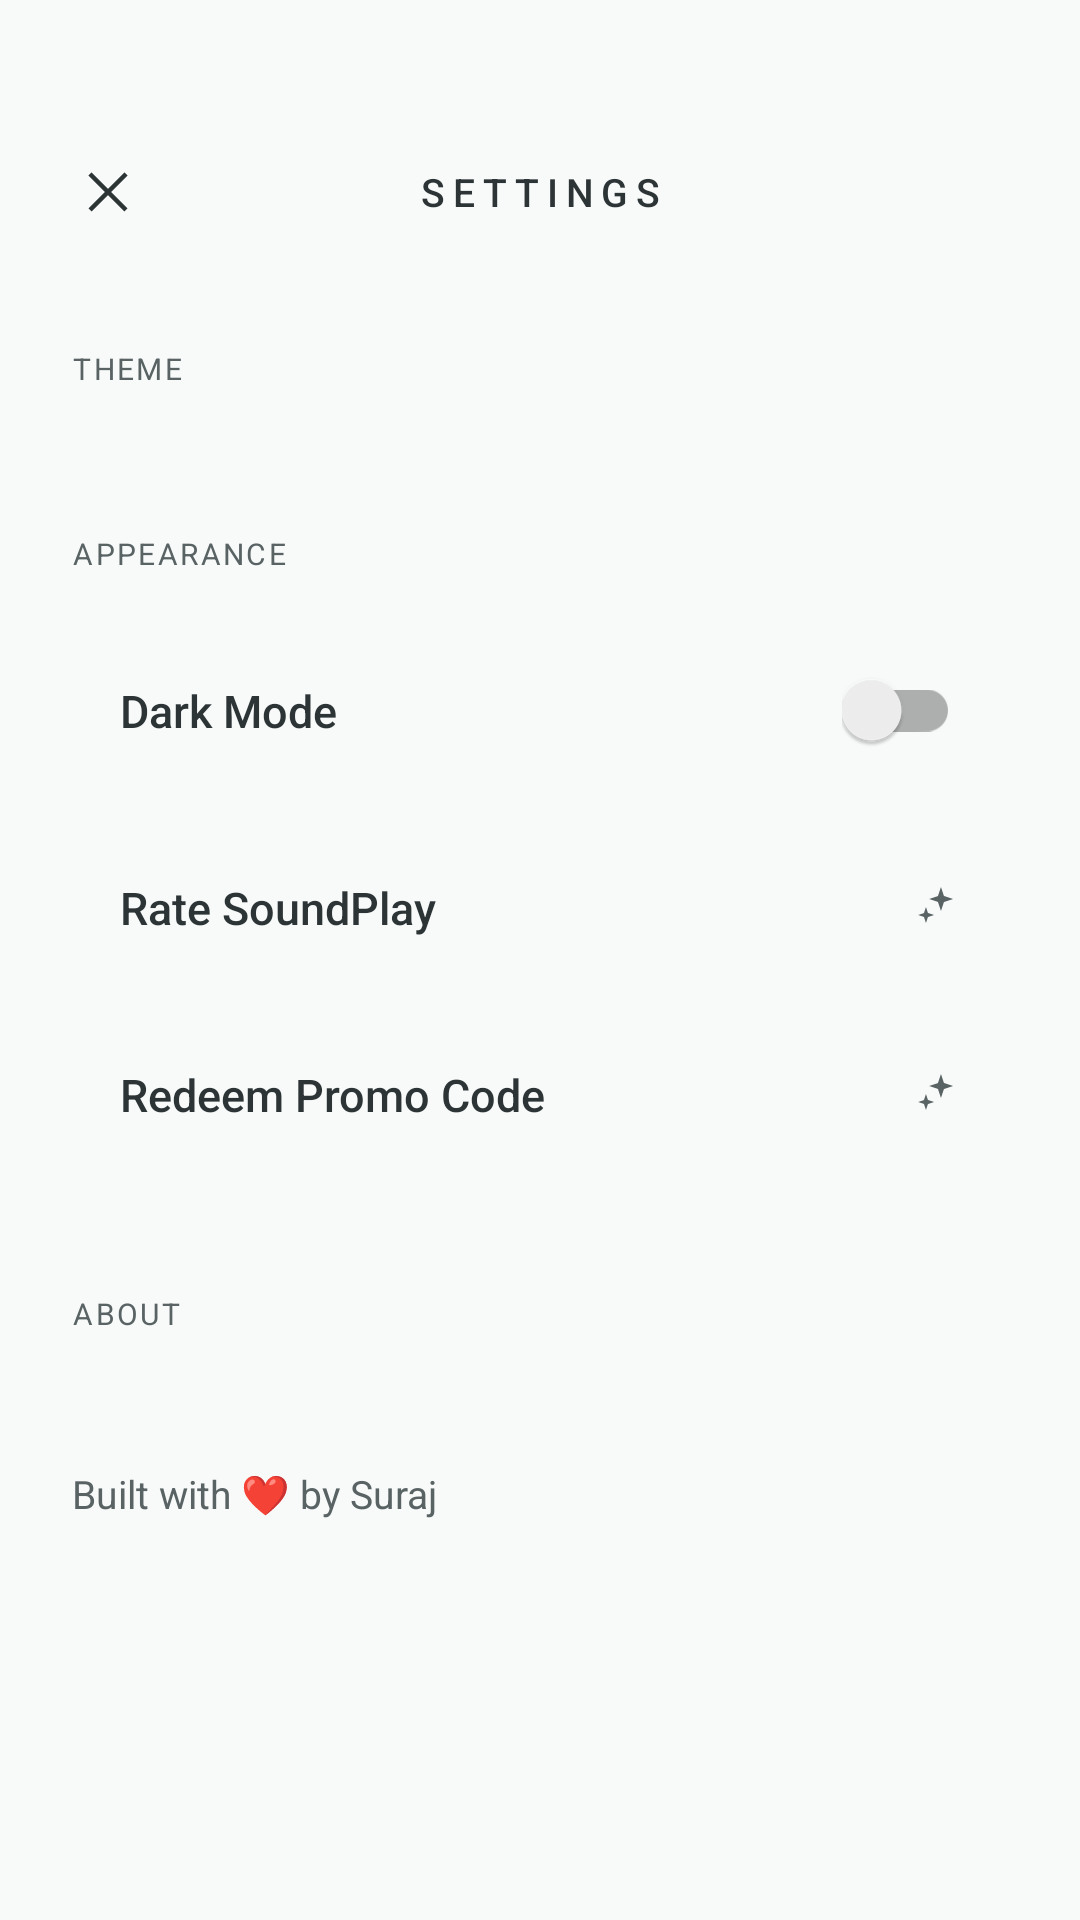

Layout XML and referenced resources for this Android screen:
<!-- AndroidManifest.xml: activity theme Theme.SoundPlay -->
<!-- res/layout/activity_settings.xml -->
<?xml version="1.0" encoding="utf-8"?>
<LinearLayout xmlns:android="http://schemas.android.com/apk/res/android"
    android:layout_width="match_parent"
    android:layout_height="match_parent"
    android:background="@color/surface"
    android:orientation="vertical"
    android:paddingHorizontal="24dp">

    
    <LinearLayout
        android:layout_width="match_parent"
        android:layout_height="wrap_content"
        android:gravity="center_vertical"
        android:paddingTop="52dp">

        <ImageView
            android:id="@+id/btn_back"
            android:layout_width="24dp"
            android:layout_height="24dp"
            android:src="@drawable/ic_close_x"
            android:contentDescription="Back" />

        <TextView
            android:layout_width="0dp"
            android:layout_height="wrap_content"
            android:layout_weight="1"
            android:fontFamily="sans-serif-medium"
            android:gravity="center"
            android:letterSpacing="0.2"
            android:text="SETTINGS"
            android:textColor="@color/on_surface"
            android:textSize="13sp" />

        <View
            android:layout_width="24dp"
            android:layout_height="24dp" />
    </LinearLayout>

    
    <TextView
        android:layout_width="wrap_content"
        android:layout_height="wrap_content"
        android:layout_marginTop="40dp"
        android:letterSpacing="0.08"
        android:text="THEME"
        android:textAllCaps="true"
        android:textColor="@color/on_surface_variant"
        android:textSize="10sp" />

    <LinearLayout
        android:id="@+id/theme_list"
        android:layout_width="match_parent"
        android:layout_height="wrap_content"
        android:layout_marginTop="16dp"
        android:orientation="vertical" />

    
    <TextView
        android:layout_width="wrap_content"
        android:layout_height="wrap_content"
        android:layout_marginTop="32dp"
        android:letterSpacing="0.08"
        android:text="APPEARANCE"
        android:textAllCaps="true"
        android:textColor="@color/on_surface_variant"
        android:textSize="10sp" />

    <LinearLayout
        android:id="@+id/btn_dark_mode_toggle"
        android:layout_width="match_parent"
        android:layout_height="wrap_content"
        android:layout_marginTop="16dp"
        android:orientation="horizontal"
        android:gravity="center_vertical"
        android:background="@drawable/bg_sound_row"
        android:padding="16dp">

        <TextView
            android:layout_width="0dp"
            android:layout_height="wrap_content"
            android:layout_weight="1"
            android:text="Dark Mode"
            android:textColor="@color/on_surface"
            android:textSize="15sp"
            android:fontFamily="sans-serif-medium" />

        <androidx.appcompat.widget.SwitchCompat
            android:id="@+id/switch_dark_mode"
            android:layout_width="wrap_content"
            android:layout_height="wrap_content"
            android:clickable="false"
            android:focusable="false" />
    </LinearLayout>

    <LinearLayout
        android:id="@+id/btn_rate_app"
        android:layout_width="match_parent"
        android:layout_height="wrap_content"
        android:layout_marginTop="10dp"
        android:orientation="horizontal"
        android:gravity="center_vertical"
        android:background="@drawable/bg_sound_row"
        android:padding="16dp">

        <TextView
            android:layout_width="0dp"
            android:layout_height="wrap_content"
            android:layout_weight="1"
            android:text="Rate SoundPlay"
            android:textColor="@color/on_surface"
            android:textSize="15sp"
            android:fontFamily="sans-serif-medium" />

        <ImageView
            android:layout_width="16dp"
            android:layout_height="16dp"
            android:src="@drawable/ic_nav_sparkle"
            android:contentDescription="Rate App"
            android:tint="@color/on_surface_variant" />
    </LinearLayout>

    <LinearLayout
        android:id="@+id/btn_redeem_code"
        android:layout_width="match_parent"
        android:layout_height="wrap_content"
        android:layout_marginTop="10dp"
        android:orientation="horizontal"
        android:gravity="center_vertical"
        android:background="@drawable/bg_sound_row"
        android:padding="16dp">

        <TextView
            android:layout_width="0dp"
            android:layout_height="wrap_content"
            android:layout_weight="1"
            android:text="Redeem Promo Code"
            android:textColor="@color/on_surface"
            android:textSize="15sp"
            android:fontFamily="sans-serif-medium" />

        <ImageView
            android:layout_width="16dp"
            android:layout_height="16dp"
            android:src="@drawable/ic_nav_sparkle"
            android:contentDescription="Redeem Promo Code"
            android:tint="@color/on_surface_variant" />
    </LinearLayout>

    
    <TextView
        android:layout_width="wrap_content"
        android:layout_height="wrap_content"
        android:layout_marginTop="40dp"
        android:letterSpacing="0.08"
        android:text="ABOUT"
        android:textAllCaps="true"
        android:textColor="@color/on_surface_variant"
        android:textSize="10sp" />

    <TextView
        android:id="@+id/tv_version"
        android:layout_width="wrap_content"
        android:layout_height="wrap_content"
        android:layout_marginTop="16dp"
        android:fontFamily="sans-serif-medium"
        android:textColor="@color/on_surface"
        android:textSize="15sp" />

    <TextView
        android:layout_width="wrap_content"
        android:layout_height="wrap_content"
        android:layout_marginTop="8dp"
        android:text="Built with ❤ by Suraj"
        android:textColor="@color/on_surface_variant"
        android:textSize="13sp" />

</LinearLayout>
<!-- resources referenced by this layout -->
<resources>
  <color name="on_surface">#2D3435</color>
  <color name="on_surface_variant">#5A6364</color>
  <color name="surface">#F8FAFA</color>
  <!-- drawable ic_close_x (drawable) -->
  <vector xmlns:android="http://schemas.android.com/apk/res/android"
      android:width="24dp"
      android:height="24dp"
      android:viewportWidth="24"
      android:viewportHeight="24">
      <path
          android:strokeColor="@color/on_surface"
          android:strokeWidth="1.5"
          android:pathData="M18,6L6,18M6,6l12,12" />
  </vector>
  <!-- drawable ic_nav_sparkle (drawable) -->
  <vector xmlns:android="http://schemas.android.com/apk/res/android"
      android:width="24dp"
      android:height="24dp"
      android:viewportWidth="24"
      android:viewportHeight="24">
      <path
          android:fillColor="@color/on_surface_variant"
          android:pathData="M14.5,2l1.5,4.5L20.5,8l-4.5,1.5L14.5,14l-1.5,-4.5L8.5,8l4.5,-1.5zM7,12l1,3 3,1 -3,1 -1,3 -1,-3 -3,-1 3,-1z"/>
  </vector>
  <style name="Theme.SoundPlay" parent="Theme.AppCompat.Light.NoActionBar">
          <item name="android:colorBackground">@color/surface</item>
          <item name="android:windowBackground">@color/surface</item>
          <item name="android:statusBarColor">@android:color/transparent</item>
          <item name="android:navigationBarColor">@color/surface</item>
          <item name="android:windowLightStatusBar">true</item>
          <item name="android:forceDarkAllowed">false</item>
      </style>
</resources>
